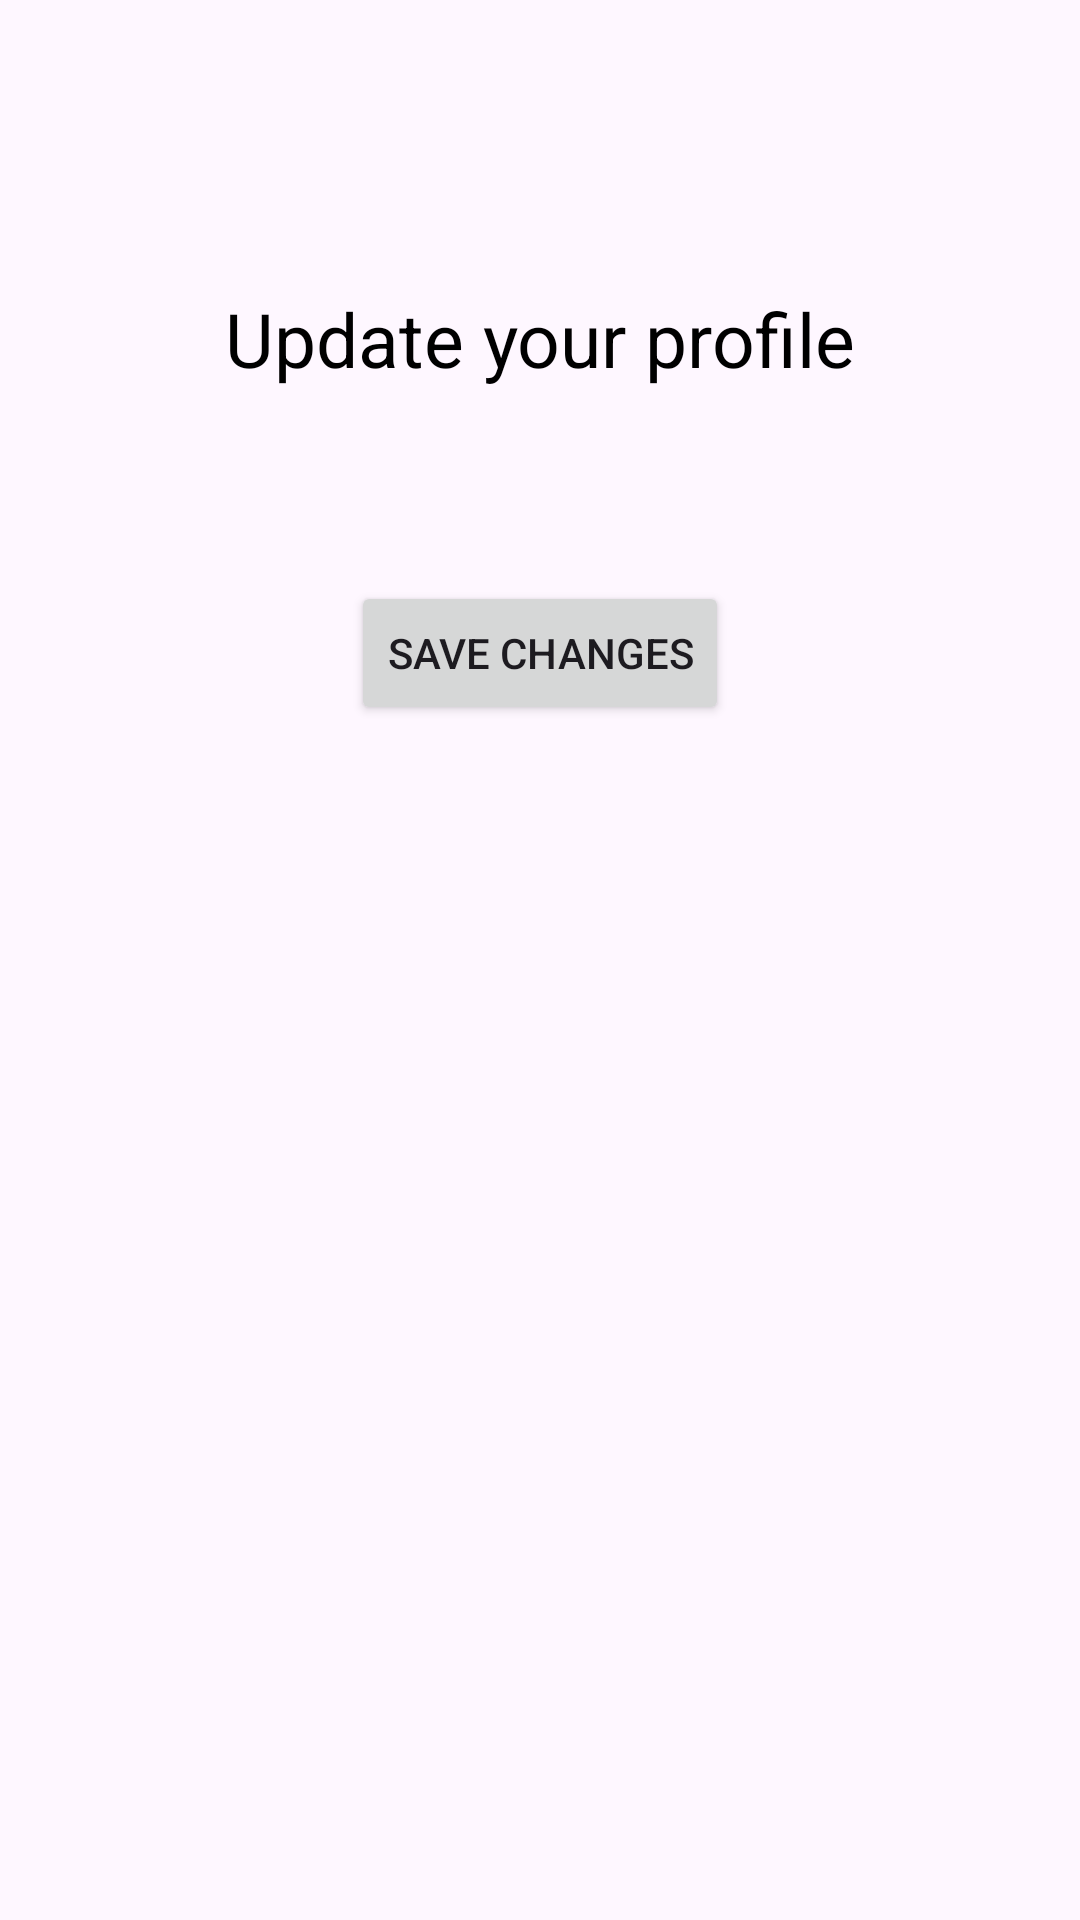

Layout XML and referenced resources for this Android screen:
<!-- AndroidManifest.xml: application theme Theme.CognitiveTests -->
<!-- res/layout/fragment_edit_user.xml -->
<?xml version="1.0" encoding="utf-8"?>
<androidx.constraintlayout.widget.ConstraintLayout xmlns:android="http://schemas.android.com/apk/res/android"
    xmlns:app="http://schemas.android.com/apk/res-auto"
    xmlns:tools="http://schemas.android.com/tools"
    android:layout_width="match_parent"
    android:layout_height="match_parent"
    tools:context=".fragment.RegisterFragment">

    <TextView
        android:id="@+id/textView"
        android:layout_width="wrap_content"
        android:layout_height="wrap_content"
        android:layout_marginTop="96dp"
        android:text="Update your profile"
        android:textColor="@color/black"
        android:textSize="25sp"
        app:layout_constraintEnd_toEndOf="parent"
        app:layout_constraintStart_toStartOf="parent"
        app:layout_constraintTop_toTopOf="parent" />

    <androidx.fragment.app.FragmentContainerView
        android:id="@+id/child_fragment_container"
        android:layout_width="match_parent"
        android:layout_height="wrap_content"
        app:layout_constraintEnd_toEndOf="parent"
        app:layout_constraintStart_toStartOf="parent"
        android:layout_marginTop="32dp"
        app:layout_constraintTop_toBottomOf="@id/textView"
        />

    <Button
        android:layout_width="wrap_content"
        android:layout_height="wrap_content"
        android:id="@+id/button"
        app:layout_constraintTop_toBottomOf="@id/child_fragment_container"
        android:text="Save changes"
        app:layout_constraintStart_toStartOf="parent"
        app:layout_constraintEnd_toEndOf="parent"
        android:layout_marginTop="32dp"
        />

</androidx.constraintlayout.widget.ConstraintLayout>
<!-- resources referenced by this layout -->
<resources>
  <color name="black">#FF000000</color>
  <style name="Theme.CognitiveTests" parent="Base.Theme.CognitiveTests" />
  <style name="Base.Theme.CognitiveTests" parent="Theme.Material3.DayNight.NoActionBar">
          
          
      </style>
</resources>
